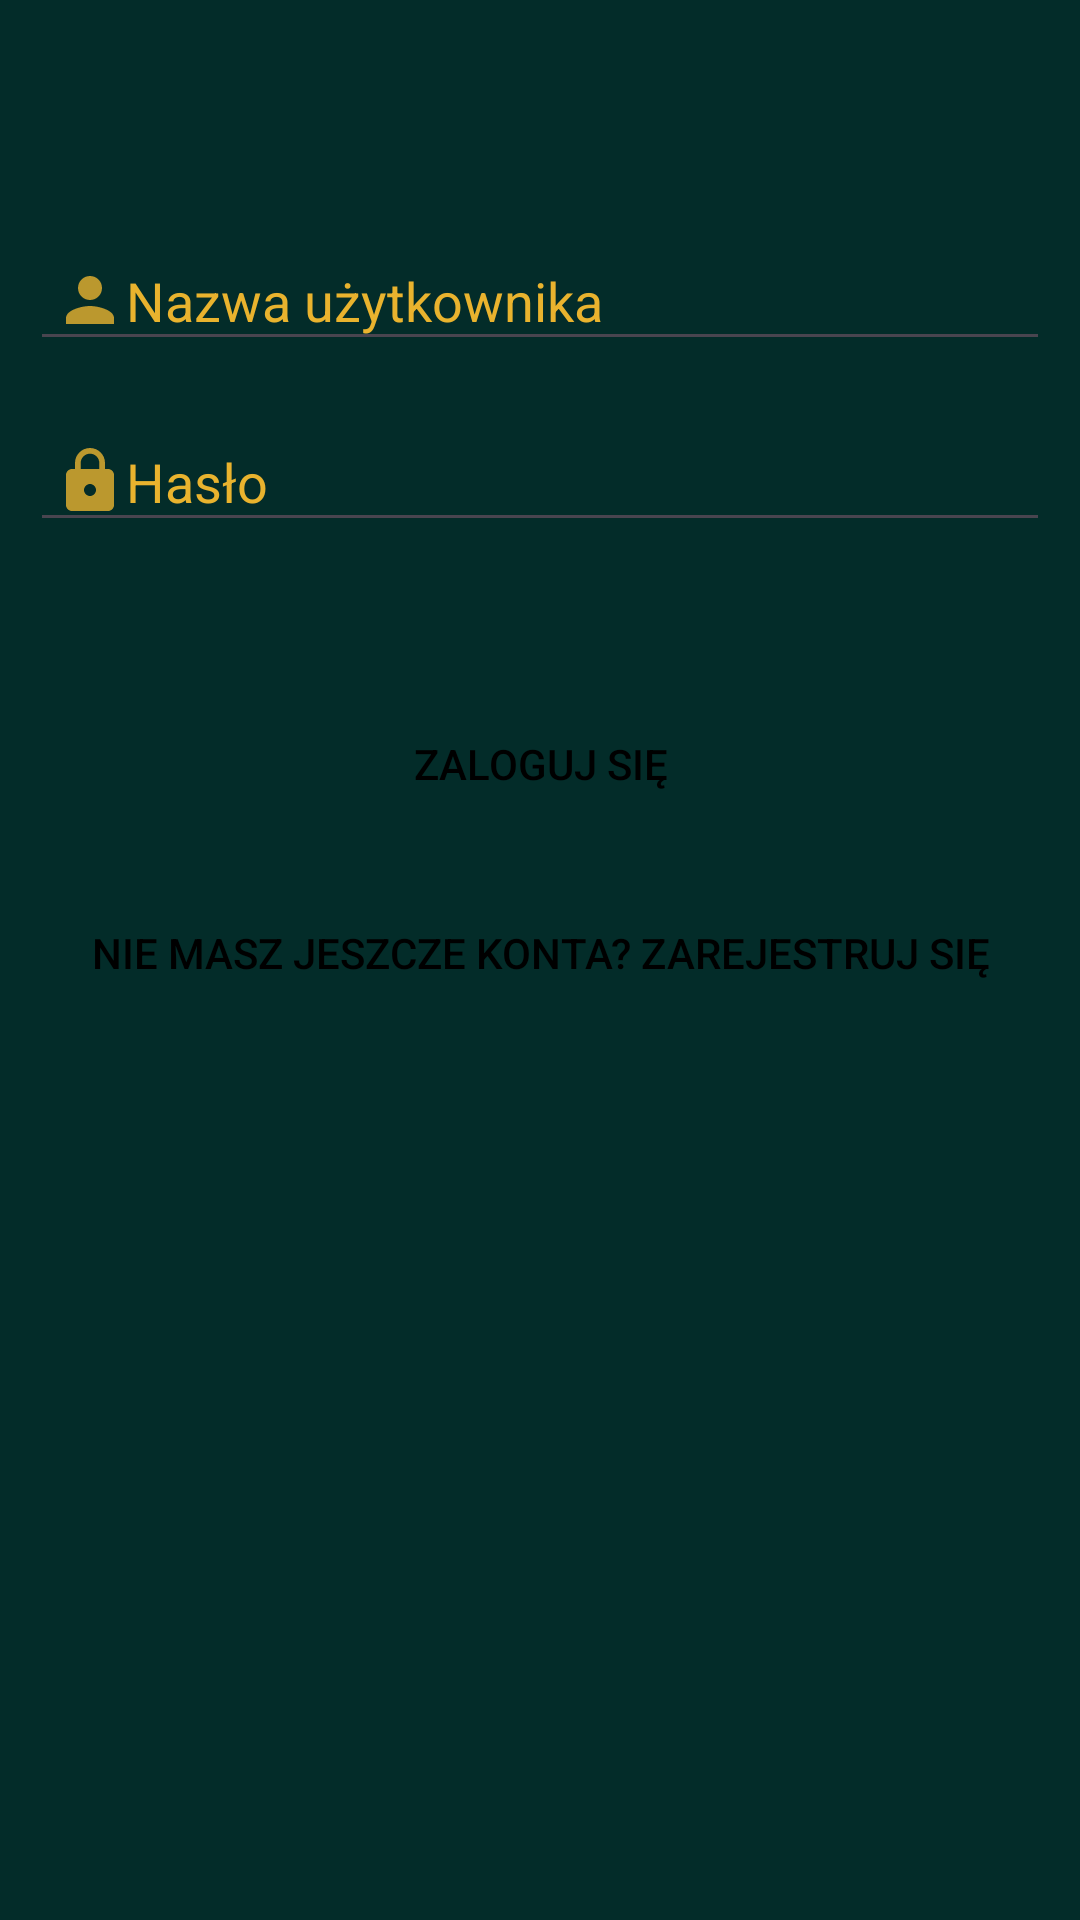

Here is an Android app screen rendered from its layout file. Give the layout XML and the strings, colors and styles it references.
<!-- AndroidManifest.xml: application theme Theme.Filmoteka -->
<!-- res/layout/login_form_land.xml -->
<?xml version="1.0" encoding="utf-8"?>
<RelativeLayout xmlns:android="http://schemas.android.com/apk/res/android"
    android:layout_width="match_parent"
    android:layout_height="match_parent"
    xmlns:app="http://schemas.android.com/apk/res-auto"
    android:orientation="horizontal"
    android:padding="10dp"
    android:background="#032c29">

    <EditText
        android:id="@+id/username"
        android:layout_width="match_parent"
        android:layout_height="wrap_content"
        android:layout_marginTop="70dp"
        android:drawableLeft="@drawable/ic_user"
        android:hint="@string/username_hint"
        android:padding="8dp"
        android:textColor="@color/gold"
        android:textColorHint="@color/gold" />

    <EditText
        android:id="@+id/password"
        android:layout_width="match_parent"
        android:layout_height="wrap_content"
        android:hint="@string/password_hint"
        android:padding="8dp"
        android:drawableLeft="@drawable/ic_lock"
        android:layout_marginTop="20dp"
        android:layout_below="@+id/username"
        android:textColor="@color/gold"
        android:textColorHint="@color/gold"
        android:inputType="textPassword"/>

    <Button
        android:id="@+id/button_signin"
        android:layout_width="match_parent"
        android:layout_height="wrap_content"
        android:text="@string/button_signin_text"
        android:background="@drawable/button_rounded"
        android:layout_marginTop="50dp"
        android:layout_below="@+id/password"
        style="@style/ButtonStyle"/>
    <Button
        android:id="@+id/button_signup"
        android:layout_width="match_parent"
        android:layout_height="wrap_content"
        android:text="@string/button_signup_text"
        android:layout_marginTop="15dp"
        android:background="@drawable/button_rounded"
        android:layout_below="@+id/button_signin"
        style="@style/ButtonStyle"/>


</RelativeLayout>
<!-- resources referenced by this layout -->
<resources>
  <color name="gold">#e9b32e</color>
  <!-- drawable ic_lock (drawable-anydpi) -->
  <vector xmlns:android="http://schemas.android.com/apk/res/android"
      android:width="24dp"
      android:height="24dp"
      android:viewportWidth="24"
      android:viewportHeight="24"
      android:tint="#e9b32e"
      android:alpha="0.8">
    <path
        android:fillColor="@android:color/white"
        android:pathData="M18,8h-1L17,6c0,-2.76 -2.24,-5 -5,-5S7,3.24 7,6v2L6,8c-1.1,0 -2,0.9 -2,2v10c0,1.1 0.9,2 2,2h12c1.1,0 2,-0.9 2,-2L20,10c0,-1.1 -0.9,-2 -2,-2zM12,17c-1.1,0 -2,-0.9 -2,-2s0.9,-2 2,-2 2,0.9 2,2 -0.9,2 -2,2zM15.1,8L8.9,8L8.9,6c0,-1.71 1.39,-3.1 3.1,-3.1 1.71,0 3.1,1.39 3.1,3.1v2z"/>
  </vector>
  <!-- drawable ic_user (drawable-anydpi) -->
  <vector xmlns:android="http://schemas.android.com/apk/res/android"
      android:width="24dp"
      android:height="24dp"
      android:viewportWidth="24"
      android:viewportHeight="24"
      android:tint="#e9b32e"
      android:alpha="0.8">
    <path
        android:fillColor="@android:color/white"
        android:pathData="M12,12c2.21,0 4,-1.79 4,-4s-1.79,-4 -4,-4 -4,1.79 -4,4 1.79,4 4,4zM12,14c-2.67,0 -8,1.34 -8,4v2h16v-2c0,-2.66 -5.33,-4 -8,-4z"/>
  </vector>
  <string name="button_signin_text">Zaloguj się</string>
  <string name="button_signup_text">Nie masz jeszcze konta? Zarejestruj się</string>
  <string name="password_hint">Hasło</string>
  <string name="username_hint">Nazwa użytkownika</string>
  <style name="ButtonStyle">
          <item name="android:backgroundTint">#e9b32e</item> 
          <item name="android:textColor">@color/black</item>
      </style>
  <style name="Theme.Filmoteka" parent="Base.Theme.Filmoteka" />
  <color name="black">#FF000000</color>
  <style name="Base.Theme.Filmoteka" parent="Theme.Material3.DayNight.NoActionBar">
          
          
      </style>
</resources>
